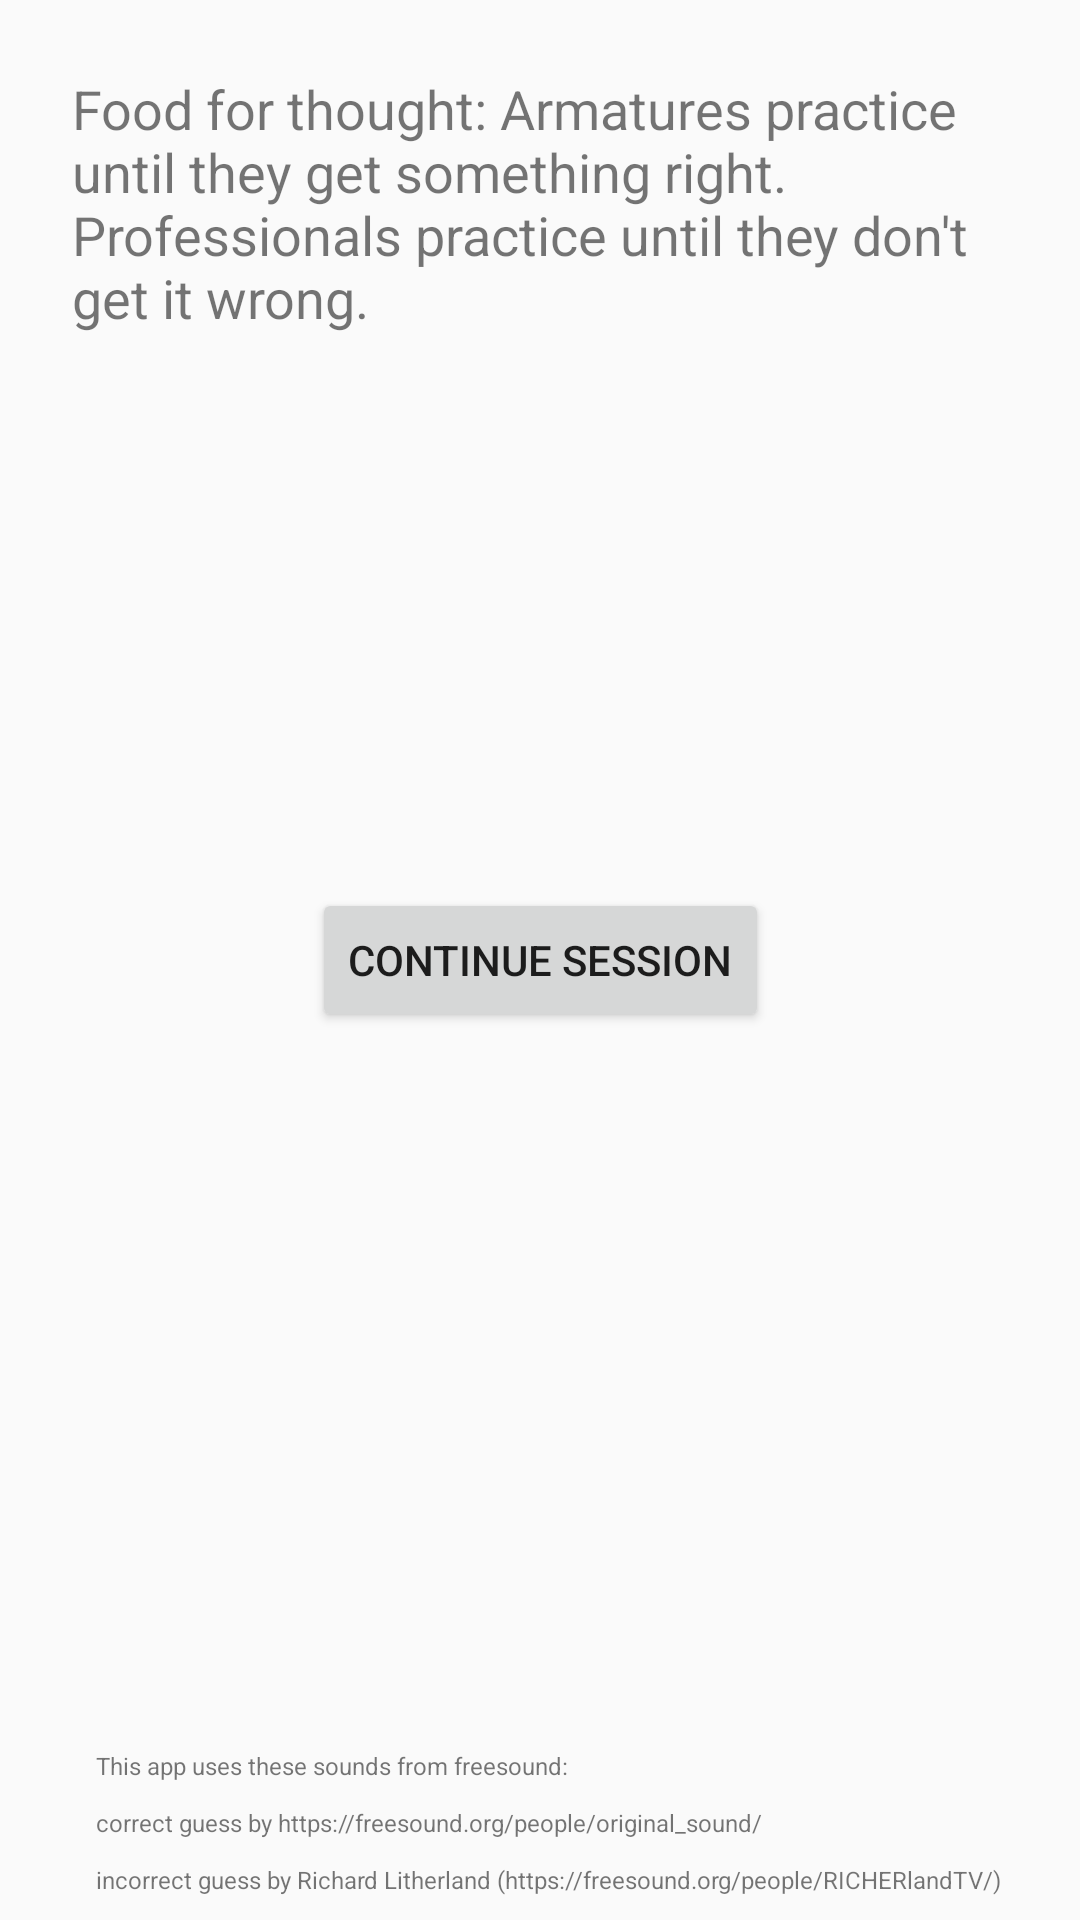

Reconstruct the res/layout file that produces this screen, plus the resources it refers to.
<!-- AndroidManifest.xml: application theme AppTheme -->
<!-- res/layout/simple_letter_training_help_dialog_screen4.xml -->
<?xml version="1.0" encoding="utf-8"?>
<androidx.constraintlayout.widget.ConstraintLayout xmlns:android="http://schemas.android.com/apk/res/android"
    xmlns:app="http://schemas.android.com/apk/res-auto"
    xmlns:tools="http://schemas.android.com/tools"
    android:layout_width="match_parent"
    android:layout_height="match_parent">

    <ImageView
        android:id="@+id/prev_help_tab4"
        android:layout_width="43dp"
        android:layout_height="40dp"
        android:layout_marginStart="8dp"
        app:layout_constraintBottom_toBottomOf="parent"
        app:layout_constraintStart_toStartOf="parent"
        app:layout_constraintTop_toTopOf="parent"
        app:srcCompat="@drawable/ic_navigate_before_black_24dp" />

    <TextView
        android:id="@+id/textView6"
        android:layout_width="0dp"
        android:layout_height="wrap_content"
        android:layout_marginStart="24dp"
        android:layout_marginTop="24dp"
        android:layout_marginEnd="24dp"
        android:text="Food for thought: Armatures practice until they get something right. Professionals practice until they don't get it wrong."
        android:textSize="18sp"
        app:layout_constraintEnd_toEndOf="parent"
        app:layout_constraintStart_toStartOf="parent"
        app:layout_constraintTop_toTopOf="parent" />

    <Button
        android:id="@+id/continue_session_button"
        android:layout_width="wrap_content"
        android:layout_height="wrap_content"
        android:text="Continue Session"
        app:layout_constraintBottom_toBottomOf="parent"
        app:layout_constraintEnd_toEndOf="parent"
        app:layout_constraintHorizontal_bias="0.5"
        app:layout_constraintStart_toStartOf="parent"
        app:layout_constraintTop_toTopOf="parent" />

    <TextView
        android:id="@+id/textView13"
        android:layout_width="wrap_content"
        android:layout_height="wrap_content"
        android:layout_marginStart="32dp"
        android:layout_marginBottom="8dp"
        android:text="This app uses these sounds from freesound:"
        android:textSize="8sp"
        app:layout_constraintBottom_toTopOf="@+id/textView14"
        app:layout_constraintStart_toStartOf="parent" />

    <TextView
        android:id="@+id/textView14"
        android:layout_width="wrap_content"
        android:layout_height="wrap_content"
        android:layout_marginStart="32dp"
        android:layout_marginBottom="8dp"
        android:text="correct guess by https://freesound.org/people/original_sound/"
        android:textSize="8sp"
        app:layout_constraintBottom_toTopOf="@+id/textView16"
        app:layout_constraintStart_toStartOf="parent" />

    <TextView
        android:id="@+id/textView16"
        android:layout_width="wrap_content"
        android:layout_height="wrap_content"
        android:layout_marginStart="32dp"
        android:layout_marginBottom="8dp"
        android:text="incorrect guess by Richard Litherland (https://freesound.org/people/RICHERlandTV/)"
        android:textSize="8sp"
        app:layout_constraintBottom_toBottomOf="parent"
        app:layout_constraintStart_toStartOf="parent" />

</androidx.constraintlayout.widget.ConstraintLayout>
<!-- resources referenced by this layout -->
<resources>
  <style name="AppTheme" parent="Theme.AppCompat.Light.DarkActionBar">
          
          <item name="colorPrimary">@color/colorPrimary</item>
          <item name="colorPrimaryDark">@color/colorPrimaryDark</item>
          <item name="colorAccent">@color/colorAccent</item>
      </style>
  <color name="colorPrimary">#3C3C3C</color>
  <color name="colorPrimaryDark">#1A1A1A</color>
  <color name="colorAccent">#381d09</color>
</resources>
